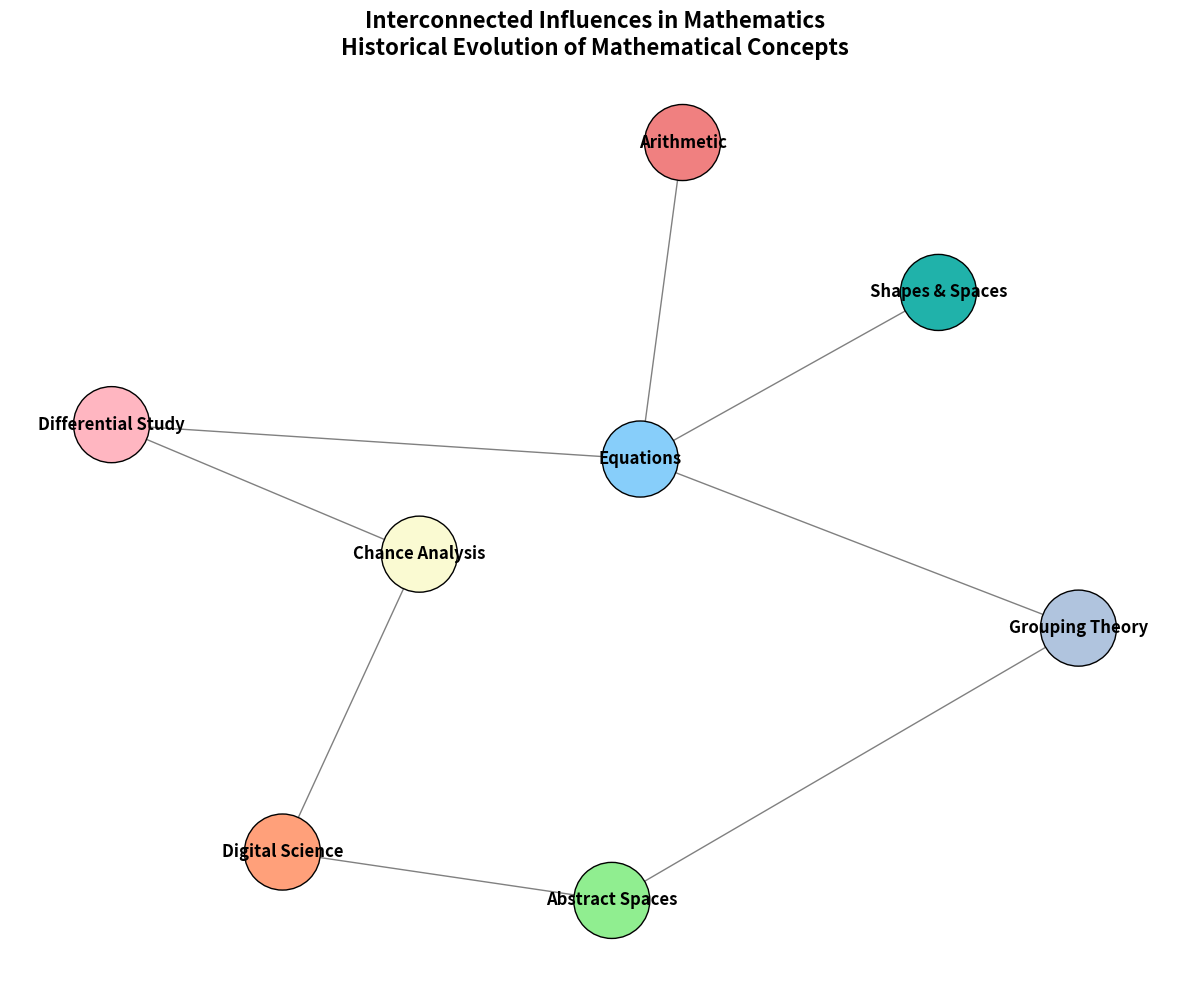

Reproduce this figure in Python.
import matplotlib.pyplot as plt
import networkx as nx

G = nx.DiGraph()

nodes = {
    'A': 'Arithmetic',
    'G': 'Shapes & Spaces',
    'Al': 'Equations',
    'C': 'Differential Study',
    'S': 'Grouping Theory',
    'P': 'Chance Analysis',
    'T': 'Abstract Spaces',
    'CS': 'Digital Science'
}

G.add_nodes_from(nodes.keys())

edges = [
    ('A', 'Al'),
    ('G', 'Al'),
    ('Al', 'C'),
    ('C', 'P'),
    ('P', 'CS'),
    ('Al', 'S'),
    ('S', 'T'),
    ('T', 'CS')
]

G.add_edges_from(edges)

pos = nx.spring_layout(G, seed=42)

plt.figure(figsize=(12, 10))

# Shuffle the node colors manually
node_colors = ['lightcoral', 'lightseagreen', 'lightskyblue', 'lightpink', 
               'lightsteelblue', 'lightgoldenrodyellow', 'lightgreen', 'lightsalmon']

nx.draw_networkx_nodes(G, pos, node_color=node_colors, node_size=3000, edgecolors='k')
nx.draw_networkx_labels(G, pos, labels=nodes, font_size=12, font_weight='bold')
nx.draw_networkx_edges(G, pos, edgelist=edges, edge_color='gray', arrows=True, arrowsize=20, arrowstyle='-|>')

plt.title('Interconnected Influences in Mathematics\nHistorical Evolution of Mathematical Concepts', fontsize=16, fontweight='bold')
plt.axis('off')

plt.tight_layout()
plt.show()
